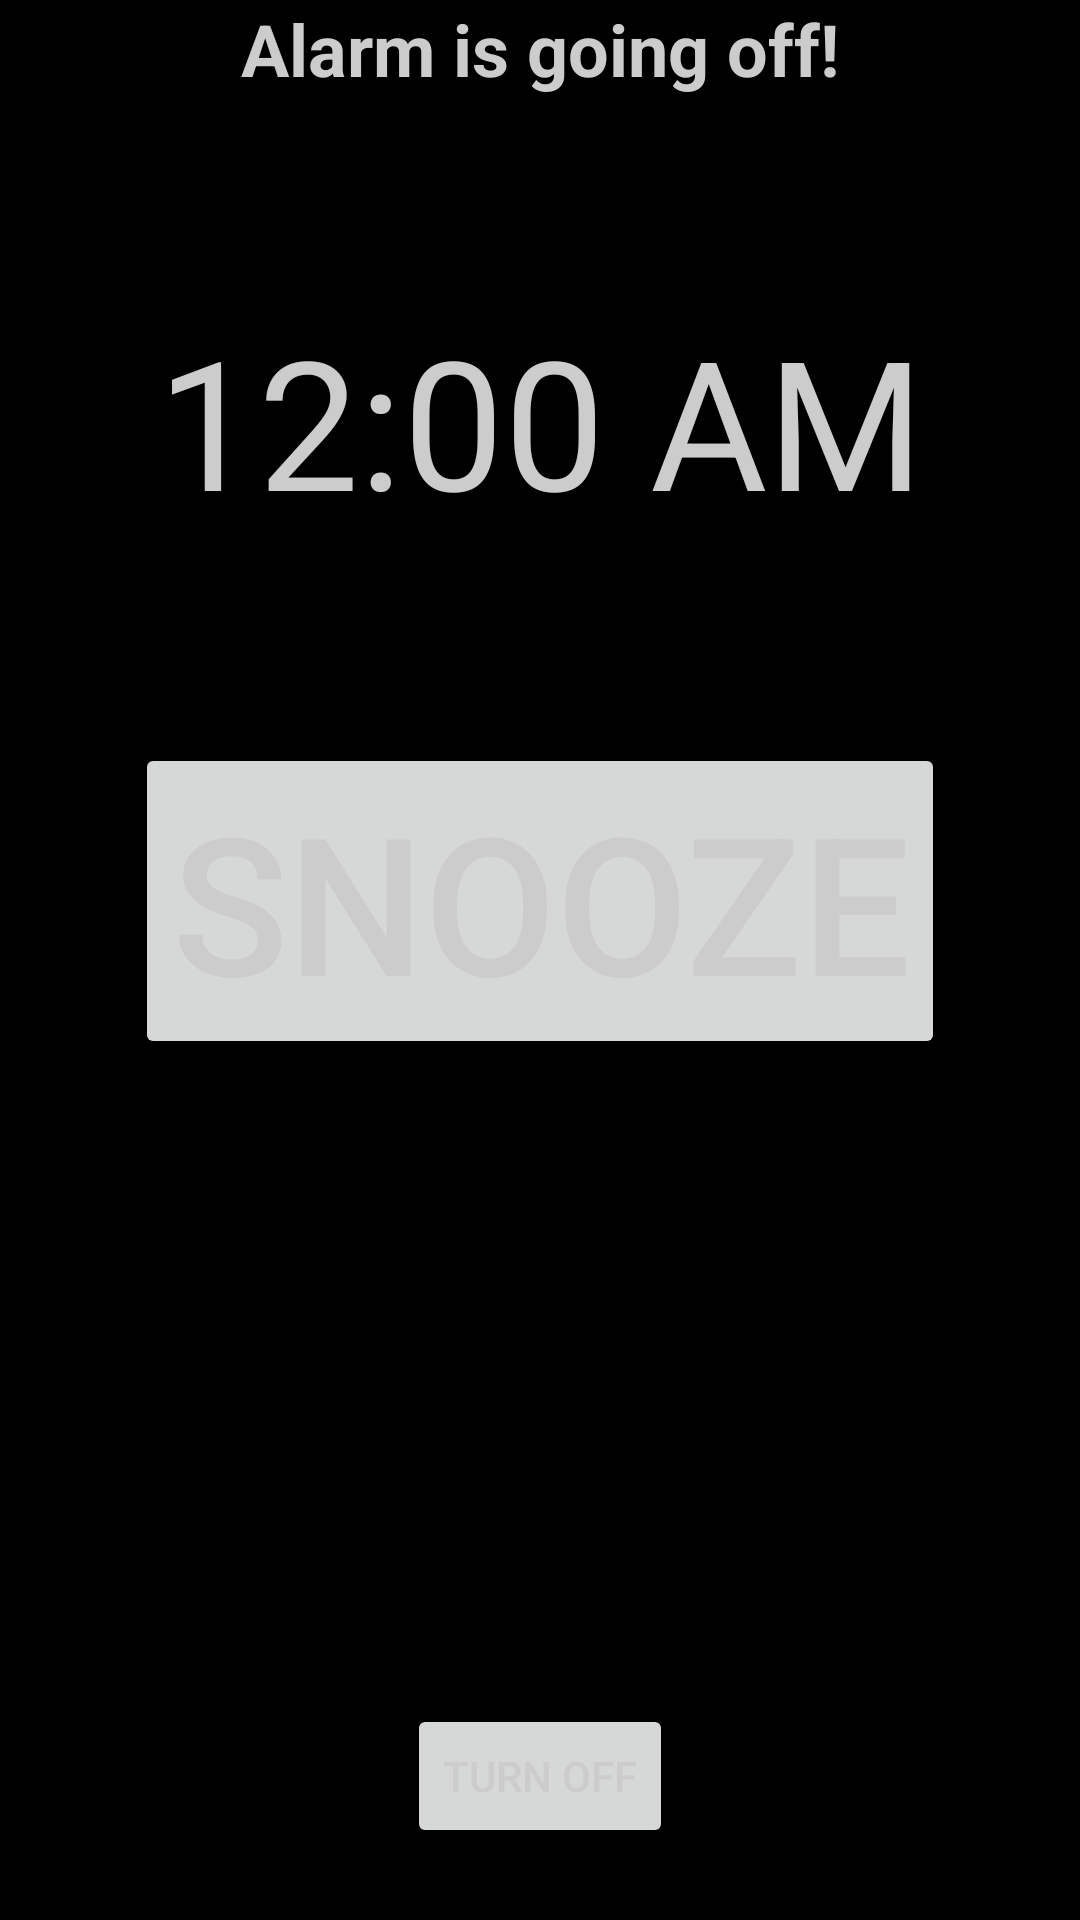

Here is an Android app screen rendered from its layout file. Give the layout XML and the strings, colors and styles it references.
<!-- AndroidManifest.xml: application theme Theme.PersonalAlarm -->
<!-- res/layout/activity_alarm_screen.xml -->
<?xml version="1.0" encoding="utf-8"?>
<androidx.constraintlayout.widget.ConstraintLayout xmlns:android="http://schemas.android.com/apk/res/android"
    xmlns:app="http://schemas.android.com/apk/res-auto"
    xmlns:tools="http://schemas.android.com/tools"
    android:layout_width="match_parent"
    android:layout_height="match_parent">

    <TextView
        android:id="@+id/text_alarm"
        android:layout_width="wrap_content"
        android:layout_height="wrap_content"
        android:text="Alarm is going off!"
        android:textSize="24sp"
        android:textStyle="bold"
        app:layout_constraintEnd_toEndOf="parent"
        app:layout_constraintStart_toStartOf="parent"
        app:layout_constraintTop_toTopOf="parent" />

    <Button
        android:id="@+id/button_snooze"
        android:layout_width="wrap_content"
        android:layout_height="wrap_content"
        android:text="Snooze"
        android:textSize="64sp"
        app:layout_constraintBottom_toTopOf="@+id/button_turn_off"
        app:layout_constraintEnd_toEndOf="parent"
        app:layout_constraintStart_toStartOf="parent"
        app:layout_constraintTop_toBottomOf="@+id/text_alarm" />

    <Button
        android:id="@+id/button_turn_off"
        android:layout_width="wrap_content"
        android:layout_height="wrap_content"
        android:layout_marginBottom="24dp"
        android:text="Turn Off"
        app:layout_constraintBottom_toBottomOf="parent"
        app:layout_constraintEnd_toEndOf="parent"
        app:layout_constraintStart_toStartOf="parent" />

    <TextClock
        android:id="@+id/textClock"
        android:layout_width="wrap_content"
        android:layout_height="wrap_content"
        android:textSize="60sp"
        app:layout_constraintBottom_toTopOf="@+id/button_snooze"
        app:layout_constraintEnd_toEndOf="parent"
        app:layout_constraintStart_toStartOf="parent"
        app:layout_constraintTop_toBottomOf="@+id/text_alarm" />

</androidx.constraintlayout.widget.ConstraintLayout>
<!-- resources referenced by this layout -->
<resources>
  <style name="Theme.PersonalAlarm" parent="Theme.MaterialComponents.DayNight.DarkActionBar">
          <item name="android:windowBackground">@color/background_black</item>
          <item name="android:textColor">@color/text_light_gray</item>
          
          <item name="colorPrimary">@color/teal_700</item>
          <item name="colorPrimaryVariant">@color/teal_200</item>
          <item name="colorOnPrimary">@color/button_text_silver</item>
          
          <item name="colorSecondary">@color/button_darker_blue</item>
          <item name="colorSecondaryVariant">@color/button_blue</item>
          <item name="colorOnSecondary">@color/button_text_white</item>
          
          <item name="android:statusBarColor" tools:targetApi="l">?attr/colorPrimaryVariant</item>
          
      </style>
  <color name="background_black">#000000</color>
  <color name="text_light_gray">#CCCCCC</color>
  <color name="teal_700">#FF018786</color>
  <color name="teal_200">#008080</color>
  <color name="button_text_silver">#C0C0C0</color>
  <color name="button_darker_blue">#0D47A1</color>
  <color name="button_blue">#1976D2</color>
  <color name="button_text_white">#FFFFFF</color>
</resources>
